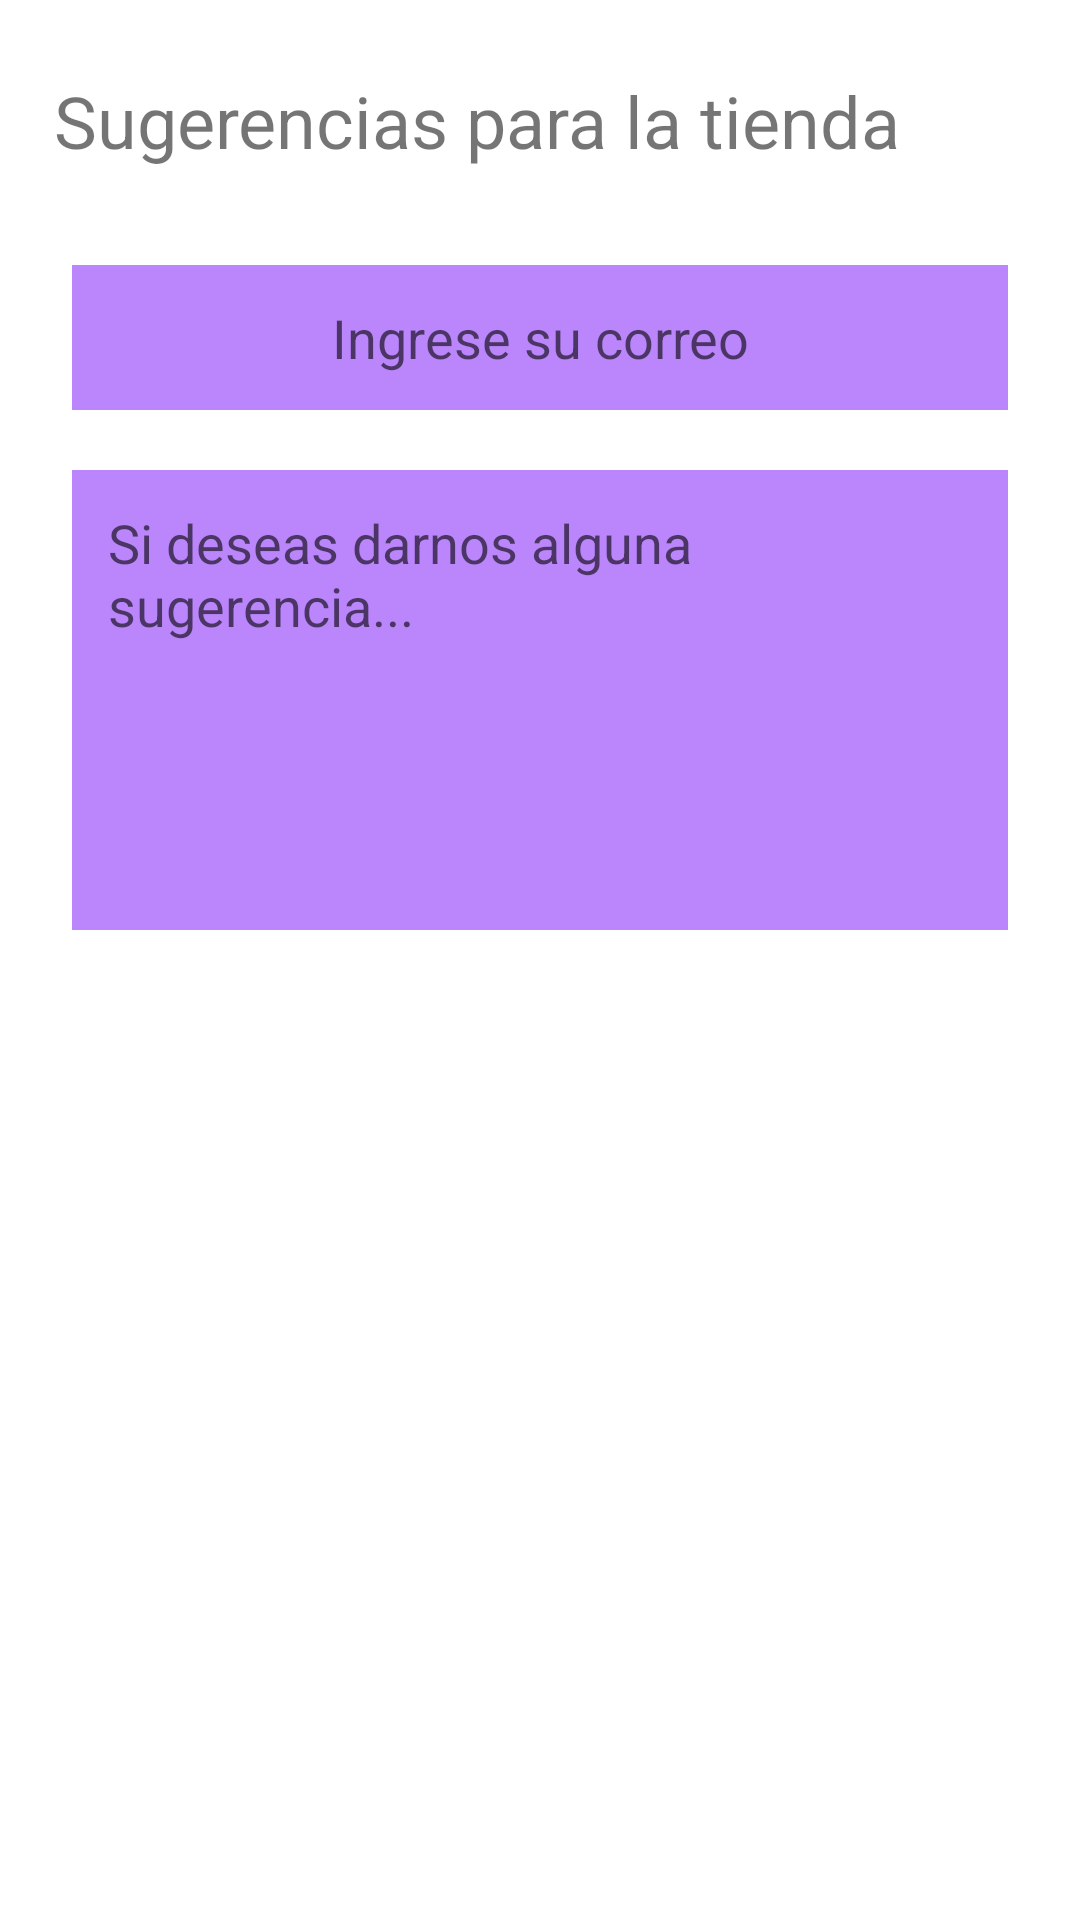

Layout XML and referenced resources for this Android screen:
<!-- AndroidManifest.xml: application theme Theme.SurveyDonkey -->
<!-- res/layout/fragment_fourth_question.xml -->
<?xml version="1.0" encoding="utf-8"?>
<androidx.constraintlayout.widget.ConstraintLayout
    xmlns:android="http://schemas.android.com/apk/res/android"
    xmlns:tools="http://schemas.android.com/tools"
    android:layout_width="match_parent"
    android:layout_height="match_parent"
    xmlns:app="http://schemas.android.com/apk/res-auto"
    tools:context=".ui.fragment.FourthQuestionFragment">

    <androidx.appcompat.widget.AppCompatTextView
        android:id="@+id/tv_fourth_question"
        style="@style/question_title"
        android:layout_width="match_parent"
        android:layout_height="wrap_content"
        android:text="@string/q4_suggestions"
        app:layout_constraintTop_toTopOf="parent"
        app:layout_constraintStart_toStartOf="parent"
        app:layout_constraintEnd_toEndOf="parent"/>

    <androidx.appcompat.widget.AppCompatEditText
        android:id="@+id/answer_4_1"
        style="@style/question_check_box"
        android:layout_width="match_parent"
        android:layout_height="wrap_content"
        android:layout_marginTop="32dp"
        android:background="@color/purple_200"
        android:inputType="textEmailAddress"
        android:hint="Ingrese su correo"
        android:padding="12dp"
        android:textAlignment="center"
        app:layout_constraintTop_toBottomOf="@id/tv_fourth_question"
        app:layout_constraintEnd_toEndOf="parent"
        app:layout_constraintStart_toStartOf="parent"/>

    <androidx.appcompat.widget.AppCompatEditText
        android:id="@+id/answer_4_2"
        style="@style/question_check_box"
        android:layout_width="match_parent"
        android:layout_height="wrap_content"
        android:layout_marginTop="20dp"
        android:background="@color/purple_200"
        android:lines="6"
        android:hint="Si deseas darnos alguna sugerencia..."
        android:padding="12dp"
        android:gravity="top"
        app:layout_constraintTop_toBottomOf="@id/answer_4_1"
        app:layout_constraintEnd_toEndOf="parent"
        app:layout_constraintStart_toStartOf="parent"/>


</androidx.constraintlayout.widget.ConstraintLayout>
<!-- resources referenced by this layout -->
<resources>
  <string name="q4_suggestions">Sugerencias para la tienda</string>
  <style name="question_check_box" parent="Widget.Material3.CompoundButton.CheckBox">
          <item name="android:layout_marginStart">24dp</item>
          <item name="android:layout_marginEnd">24dp</item>
          <item name="android:paddingTop">12dp</item>
          <item name="android:paddingBottom">12dp</item>
          <item name="android:textColor">#787878</item>
          <item name="android:textSize">18sp</item>
      </style>
  <style name="question_title" parent="Widget.AppCompat.TextView">
          <item name="android:paddingStart">18dp</item>
          <item name="android:paddingEnd">18dp</item>
          <item name="android:textSize">24sp</item>
          <item name="android:layout_marginTop">24dp</item>
      </style>
  <style name="Theme.SurveyDonkey" parent="Theme.MaterialComponents.DayNight.NoActionBar">
          
          <item name="colorPrimary">@color/purple_500</item>
          <item name="colorPrimaryVariant">@color/black</item>
          <item name="colorOnPrimary">@color/white</item>
          
          <item name="colorSecondary">@color/teal_200</item>
          <item name="colorSecondaryVariant">@color/teal_700</item>
          <item name="colorOnSecondary">@color/black</item>
          
          <item name="android:statusBarColor" tools:targetApi="l">?attr/colorPrimaryVariant</item>
          
      </style>
  <!-- not gathered from this repository: default colours our renderer supplied (Android Studio template values) -->
  <color name="purple_200">#FFBB86FC</color>
  <color name="purple_500">#FF6200EE</color>
  <color name="teal_200">#FF03DAC5</color>
  <color name="teal_700">#FF018786</color>
  <color name="black">#FF000000</color>
  <color name="white">#FFFFFFFF</color>
</resources>
